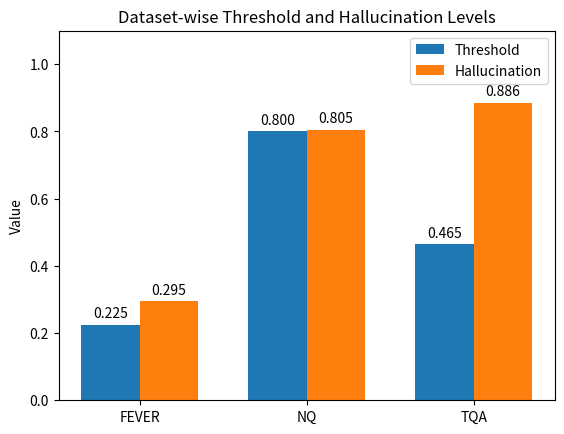

Generate this figure with matplotlib:
import matplotlib.pyplot as plt
import numpy as np

datasets = ["FEVER", "NQ", "TQA"]
thresholds = [0.225, 0.80, 0.465]
halluc = [0.295, 0.805, 0.886]

x = np.arange(len(datasets))
width = 0.35

fig, ax = plt.subplots() # 建议使用 subplots 模式，更方便操作坐标轴对象

# 将返回的容器赋值给变量
rects1 = ax.bar(x - width/2, thresholds, width, label="Threshold")
rects2 = ax.bar(x + width/2, halluc, width, label="Hallucination")

# 使用 bar_label 添加数值
# padding 表示数值距离柱体顶部的距离
ax.bar_label(rects1, padding=3, fmt='%.3f') 
ax.bar_label(rects2, padding=3, fmt='%.3f')

ax.set_xticks(x)
ax.set_xticklabels(datasets)
ax.set_ylabel("Value")
ax.set_title("Dataset-wise Threshold and Hallucination Levels")

# 为了防止标签被顶部的边框挡住，可以手动调高 y 轴上限
ax.set_ylim(0, 1.1) 

ax.legend()
plt.savefig("fig_threshold_dataset.png", dpi=300, bbox_inches='tight')
plt.show()
